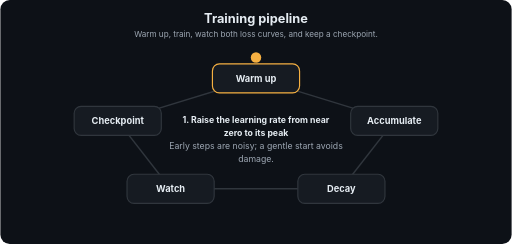
t = 0.00 s
t = 1.69 s: frame unchanged from t = 0.00 s, image omitted
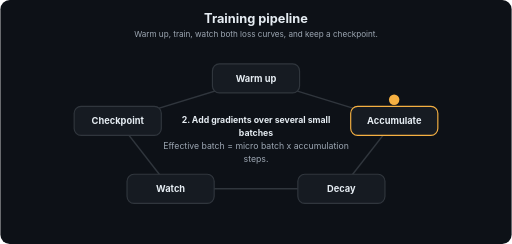
t = 3.24 s
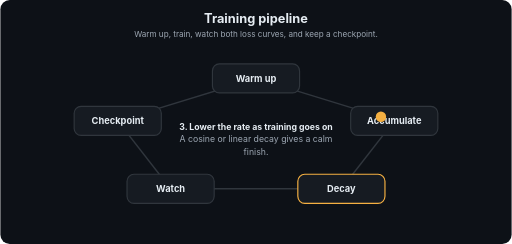
t = 5.01 s
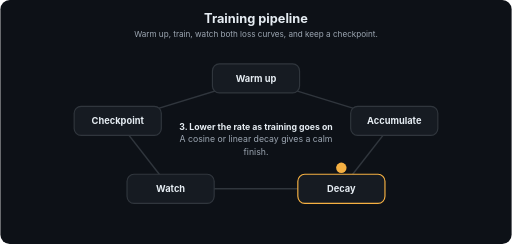
t = 6.71 s
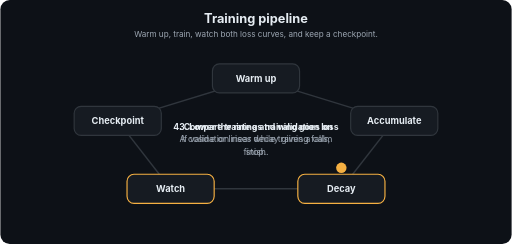
t = 7.20 s

The animated SVG that drew these frames (rendered in a browser with its animation timeline set to each time). Animation: 23 SMIL elements (animate=23); frames cover the first 7.20 s, repeats indefinitely.

<svg xmlns="http://www.w3.org/2000/svg" viewBox="0 0 880 420" width="880" height="420" role="img" aria-labelledby="t d" font-family="-apple-system,Segoe UI,Helvetica,Arial,sans-serif">
<title id="t">Training pipeline</title>
<desc id="d">Warm up, train, watch both loss curves, and keep a checkpoint.</desc>
<defs><marker id="ah" viewBox="0 0 10 10" refX="9" refY="5" markerWidth="7" markerHeight="7" orient="auto"><path d="M0,0 L10,5 L0,10 z" fill="#9DA7B3"/></marker></defs>
<rect width="880" height="420" rx="16" fill="#0D1117"/>
<text x="440.0" y="40" font-size="22" fill="#E6EDF3" font-weight="700" text-anchor="middle">Training pipeline</text>
<text x="440.0" y="64" font-size="14" fill="#9DA7B3" font-weight="400" text-anchor="middle">Warm up, train, watch both loss curves, and keep a checkpoint.</text>
<line x1="440" y1="135" x2="678" y2="208" stroke="#30363D" stroke-width="2.5" marker-end="url(#ah)"/>
<line x1="678" y1="208" x2="587" y2="325" stroke="#30363D" stroke-width="2.5" marker-end="url(#ah)"/>
<line x1="587" y1="325" x2="293" y2="325" stroke="#30363D" stroke-width="2.5" marker-end="url(#ah)"/>
<line x1="293" y1="325" x2="202" y2="208" stroke="#30363D" stroke-width="2.5" marker-end="url(#ah)"/>
<line x1="202" y1="208" x2="440" y2="135" stroke="#30363D" stroke-width="2.5" marker-end="url(#ah)"/>
<rect x="365" y="110" width="150" height="50" rx="12" fill="#161B22" stroke="#30363D" stroke-width="2"><animate attributeName="stroke" dur="12.0s" repeatCount="indefinite" keyTimes="0;0.2;0.212;1" values="#F5B042;#F5B042;#30363D;#30363D"/></rect>
<text x="440" y="141" font-size="16" fill="#E6EDF3" font-weight="700" text-anchor="middle">Warm up</text>
<rect x="603" y="183" width="150" height="50" rx="12" fill="#161B22" stroke="#30363D" stroke-width="2"><animate attributeName="stroke" dur="12.0s" repeatCount="indefinite" keyTimes="0;0.188;0.2;0.4;0.412;1" values="#30363D;#30363D;#F5B042;#F5B042;#30363D;#30363D"/></rect>
<text x="678" y="214" font-size="16" fill="#E6EDF3" font-weight="700" text-anchor="middle">Accumulate</text>
<rect x="512" y="300" width="150" height="50" rx="12" fill="#161B22" stroke="#30363D" stroke-width="2"><animate attributeName="stroke" dur="12.0s" repeatCount="indefinite" keyTimes="0;0.388;0.4;0.6;0.612;1" values="#30363D;#30363D;#F5B042;#F5B042;#30363D;#30363D"/></rect>
<text x="587" y="331" font-size="16" fill="#E6EDF3" font-weight="700" text-anchor="middle">Decay</text>
<rect x="218" y="300" width="150" height="50" rx="12" fill="#161B22" stroke="#30363D" stroke-width="2"><animate attributeName="stroke" dur="12.0s" repeatCount="indefinite" keyTimes="0;0.588;0.6;0.8;0.812;1" values="#30363D;#30363D;#F5B042;#F5B042;#30363D;#30363D"/></rect>
<text x="293" y="331" font-size="16" fill="#E6EDF3" font-weight="700" text-anchor="middle">Watch</text>
<rect x="127" y="183" width="150" height="50" rx="12" fill="#161B22" stroke="#30363D" stroke-width="2"><animate attributeName="stroke" dur="12.0s" repeatCount="indefinite" keyTimes="0;0.788;0.8;1.0" values="#30363D;#30363D;#F5B042;#F5B042"/></rect>
<text x="202" y="214" font-size="16" fill="#E6EDF3" font-weight="700" text-anchor="middle">Checkpoint</text>
<circle r="9" fill="#F5B042" cx="440" cy="99"><animate attributeName="cx" dur="12.0s" repeatCount="indefinite" keyTimes="0.0;0.01;0.2;0.27;0.4;0.47;0.6;0.67;0.8;0.87;1.0" values="440;440;440;677.8;677.8;586.9;586.9;293.1;293.1;202.2;202.2"/><animate attributeName="cy" dur="12.0s" repeatCount="indefinite" keyTimes="0.0;0.01;0.2;0.27;0.4;0.47;0.6;0.67;0.8;0.87;1.0" values="99;99;99;171.6;171.6;288.9;288.9;288.9;288.9;171.6;171.6"/></circle>
<text x="440" y="212" font-size="15" fill="#E6EDF3" font-weight="700" text-anchor="middle" opacity="0">1. Raise the learning rate from near<animate attributeName="opacity" dur="12.0s" repeatCount="indefinite" keyTimes="0;0.2;0.212;1" values="1;1;0;0"/></text>
<text x="440" y="234" font-size="15" fill="#E6EDF3" font-weight="700" text-anchor="middle" opacity="0">zero to its peak<animate attributeName="opacity" dur="12.0s" repeatCount="indefinite" keyTimes="0;0.2;0.212;1" values="1;1;0;0"/></text>
<text x="440" y="256" font-size="15" fill="#9DA7B3" font-weight="400" text-anchor="middle" opacity="0">Early steps are noisy; a gentle start avoids<animate attributeName="opacity" dur="12.0s" repeatCount="indefinite" keyTimes="0;0.2;0.212;1" values="1;1;0;0"/></text>
<text x="440" y="278" font-size="15" fill="#9DA7B3" font-weight="400" text-anchor="middle" opacity="0">damage.<animate attributeName="opacity" dur="12.0s" repeatCount="indefinite" keyTimes="0;0.2;0.212;1" values="1;1;0;0"/></text>
<text x="440" y="212" font-size="15" fill="#E6EDF3" font-weight="700" text-anchor="middle" opacity="0">2. Add gradients over several small<animate attributeName="opacity" dur="12.0s" repeatCount="indefinite" keyTimes="0;0.188;0.2;0.4;0.412;1" values="0;0;1;1;0;0"/></text>
<text x="440" y="234" font-size="15" fill="#E6EDF3" font-weight="700" text-anchor="middle" opacity="0">batches<animate attributeName="opacity" dur="12.0s" repeatCount="indefinite" keyTimes="0;0.188;0.2;0.4;0.412;1" values="0;0;1;1;0;0"/></text>
<text x="440" y="256" font-size="15" fill="#9DA7B3" font-weight="400" text-anchor="middle" opacity="0">Effective batch = micro batch x accumulation<animate attributeName="opacity" dur="12.0s" repeatCount="indefinite" keyTimes="0;0.188;0.2;0.4;0.412;1" values="0;0;1;1;0;0"/></text>
<text x="440" y="278" font-size="15" fill="#9DA7B3" font-weight="400" text-anchor="middle" opacity="0">steps.<animate attributeName="opacity" dur="12.0s" repeatCount="indefinite" keyTimes="0;0.188;0.2;0.4;0.412;1" values="0;0;1;1;0;0"/></text>
<text x="440" y="223" font-size="15" fill="#E6EDF3" font-weight="700" text-anchor="middle" opacity="0">3. Lower the rate as training goes on<animate attributeName="opacity" dur="12.0s" repeatCount="indefinite" keyTimes="0;0.388;0.4;0.6;0.612;1" values="0;0;1;1;0;0"/></text>
<text x="440" y="245" font-size="15" fill="#9DA7B3" font-weight="400" text-anchor="middle" opacity="0">A cosine or linear decay gives a calm<animate attributeName="opacity" dur="12.0s" repeatCount="indefinite" keyTimes="0;0.388;0.4;0.6;0.612;1" values="0;0;1;1;0;0"/></text>
<text x="440" y="267" font-size="15" fill="#9DA7B3" font-weight="400" text-anchor="middle" opacity="0">finish.<animate attributeName="opacity" dur="12.0s" repeatCount="indefinite" keyTimes="0;0.388;0.4;0.6;0.612;1" values="0;0;1;1;0;0"/></text>
<text x="440" y="223" font-size="15" fill="#E6EDF3" font-weight="700" text-anchor="middle" opacity="0">4. Compare training and validation loss<animate attributeName="opacity" dur="12.0s" repeatCount="indefinite" keyTimes="0;0.588;0.6;0.8;0.812;1" values="0;0;1;1;0;0"/></text>
<text x="440" y="245" font-size="15" fill="#9DA7B3" font-weight="400" text-anchor="middle" opacity="0">If validation rises while training falls,<animate attributeName="opacity" dur="12.0s" repeatCount="indefinite" keyTimes="0;0.588;0.6;0.8;0.812;1" values="0;0;1;1;0;0"/></text>
<text x="440" y="267" font-size="15" fill="#9DA7B3" font-weight="400" text-anchor="middle" opacity="0">stop.<animate attributeName="opacity" dur="12.0s" repeatCount="indefinite" keyTimes="0;0.588;0.6;0.8;0.812;1" values="0;0;1;1;0;0"/></text>
<text x="440" y="234" font-size="15" fill="#E6EDF3" font-weight="700" text-anchor="middle" opacity="0">5. Save the best checkpoint and the seed<animate attributeName="opacity" dur="12.0s" repeatCount="indefinite" keyTimes="0;0.788;0.8;1.0" values="0;0;1;1"/></text>
<text x="440" y="256" font-size="15" fill="#9DA7B3" font-weight="400" text-anchor="middle" opacity="0">So you can resume, roll back and reproduce.<animate attributeName="opacity" dur="12.0s" repeatCount="indefinite" keyTimes="0;0.788;0.8;1.0" values="0;0;1;1"/></text>
</svg>
